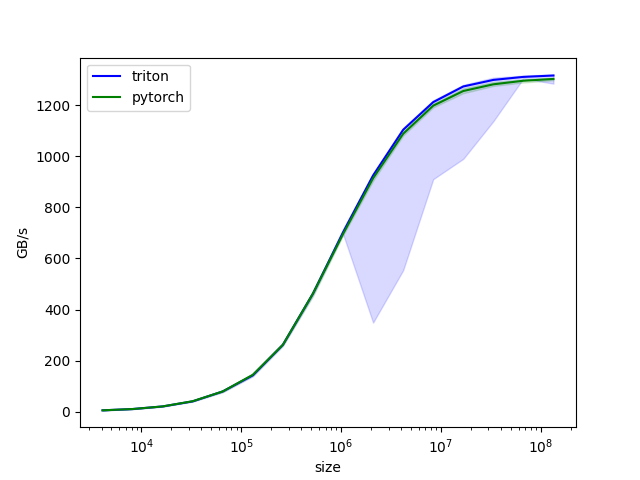

Values plotted in this chart, from the file beside it:
size, triton, pytorch
4096, 5.12, 5.12
8192, 10.24, 10.24
16384, 20.48, 20.48
32768, 40.29, 40.96
65536, 79.28, 79.28
131072, 142.5, 144.6
262144, 262.1, 262.1
524288, 462.6, 462.6
1048576, 702.2, 696
2097152, 925.2, 914.5
4194304, 1104, 1088
8388608, 1212, 1198
16777216, 1274, 1256
33554432, 1299, 1282
67108864, 1311, 1296
134217728, 1317, 1303
